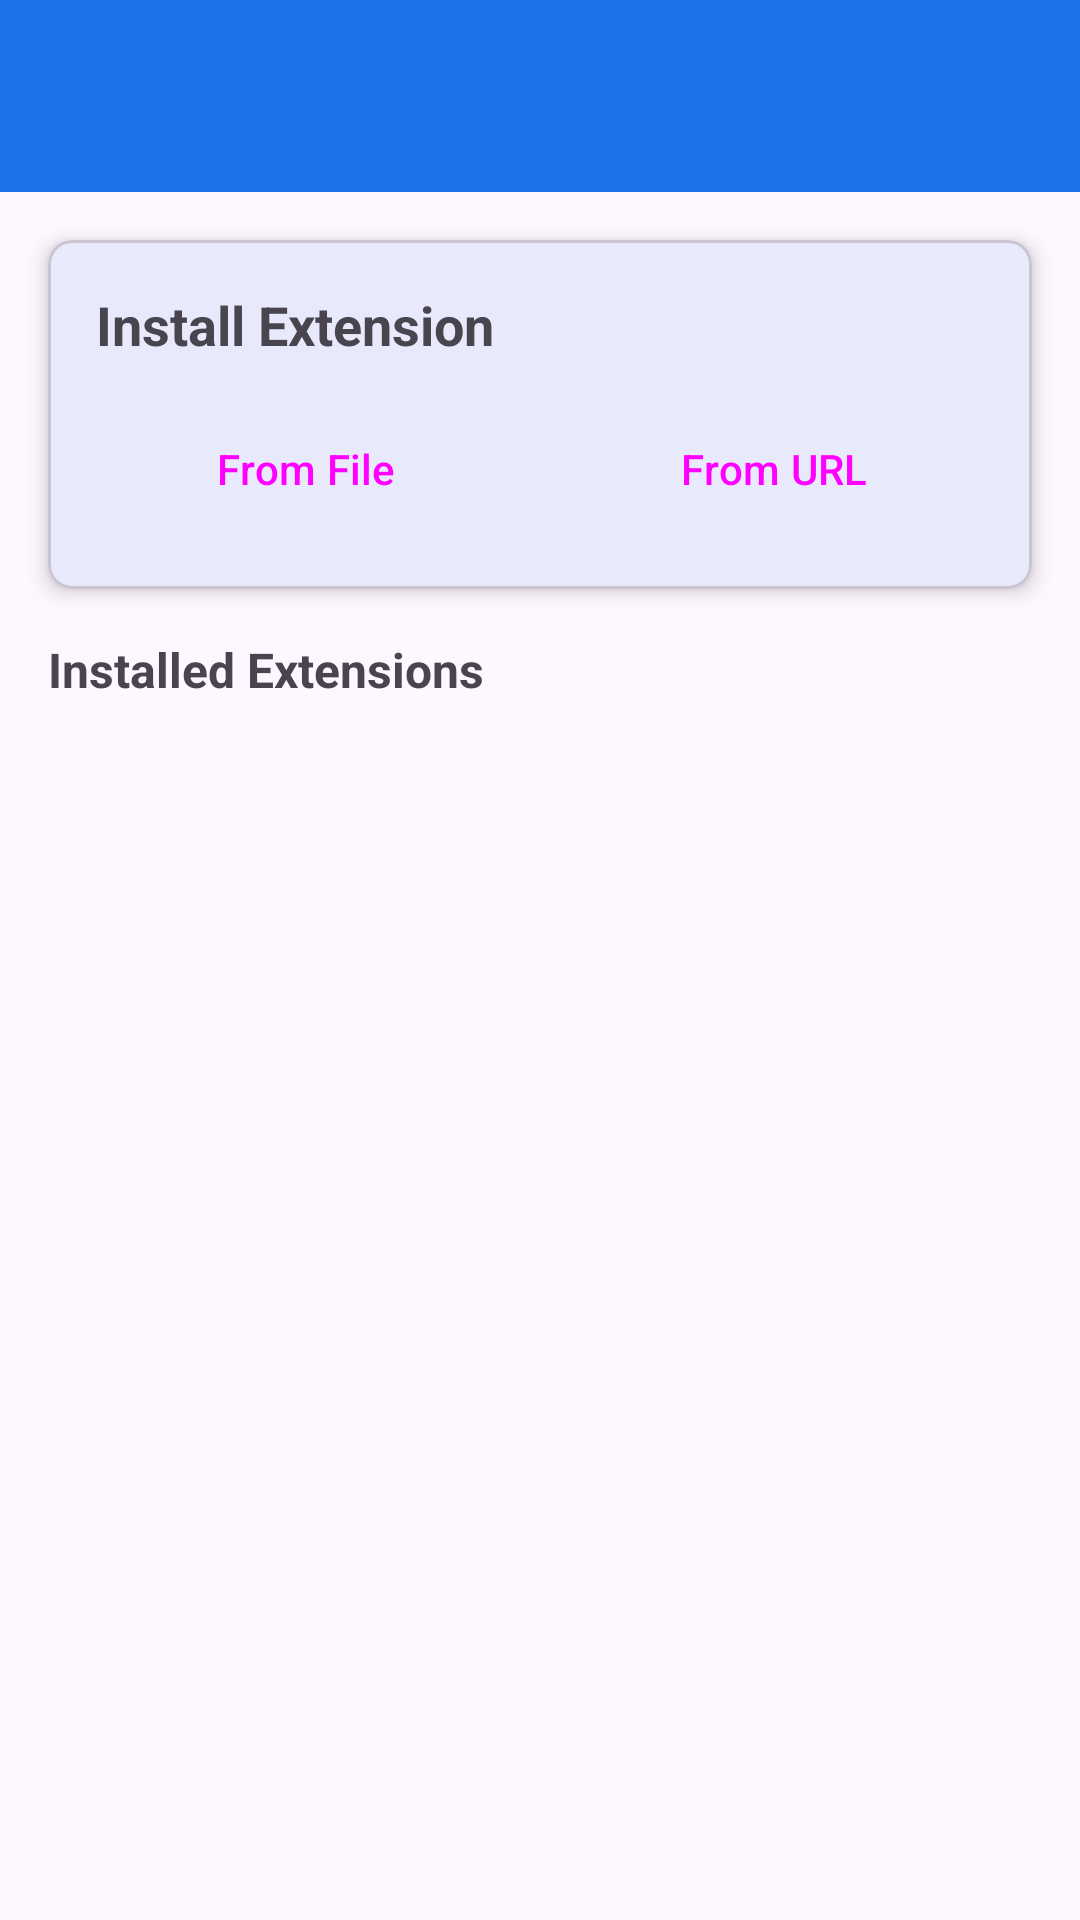

Produce the Android XML layout that renders to this screen, including the resource entries it uses.
<!-- AndroidManifest.xml: activity theme Theme.BrowserWithExtensions -->
<!-- res/layout/activity_extensions.xml -->
<?xml version="1.0" encoding="utf-8"?>
<androidx.coordinatorlayout.widget.CoordinatorLayout 
    xmlns:android="http://schemas.android.com/apk/res/android"
    xmlns:app="http://schemas.android.com/apk/res-auto"
    android:layout_width="match_parent"
    android:layout_height="match_parent">

    <com.google.android.material.appbar.AppBarLayout
        android:layout_width="match_parent"
        android:layout_height="wrap_content">

        <androidx.appcompat.widget.Toolbar
            android:id="@+id/toolbar"
            android:layout_width="match_parent"
            android:layout_height="?attr/actionBarSize"
            android:background="@color/primary"
            app:titleTextColor="@android:color/white" />

    </com.google.android.material.appbar.AppBarLayout>

    <LinearLayout
        android:layout_width="match_parent"
        android:layout_height="match_parent"
        android:orientation="vertical"
        app:layout_behavior="@string/appbar_scrolling_view_behavior">

        
        <com.google.android.material.card.MaterialCardView
            android:layout_width="match_parent"
            android:layout_height="wrap_content"
            android:layout_margin="16dp"
            app:cardElevation="4dp"
            app:cardCornerRadius="8dp">

            <LinearLayout
                android:layout_width="match_parent"
                android:layout_height="wrap_content"
                android:orientation="vertical"
                android:padding="16dp">

                <TextView
                    android:layout_width="wrap_content"
                    android:layout_height="wrap_content"
                    android:text="Install Extension"
                    android:textSize="18sp"
                    android:textStyle="bold" />

                <LinearLayout
                    android:layout_width="match_parent"
                    android:layout_height="wrap_content"
                    android:orientation="horizontal"
                    android:layout_marginTop="12dp">

                    <Button
                        android:id="@+id/installFromFileButton"
                        android:layout_width="0dp"
                        android:layout_height="wrap_content"
                        android:layout_weight="1"
                        android:layout_marginEnd="8dp"
                        android:text="From File"
                        style="?attr/materialButtonOutlinedStyle" />

                    <Button
                        android:id="@+id/installFromUrlButton"
                        android:layout_width="0dp"
                        android:layout_height="wrap_content"
                        android:layout_weight="1"
                        android:layout_marginStart="8dp"
                        android:text="From URL"
                        style="?attr/materialButtonOutlinedStyle" />

                </LinearLayout>

            </LinearLayout>

        </com.google.android.material.card.MaterialCardView>

        
        <TextView
            android:layout_width="wrap_content"
            android:layout_height="wrap_content"
            android:layout_marginStart="16dp"
            android:layout_marginBottom="8dp"
            android:text="Installed Extensions"
            android:textSize="16sp"
            android:textStyle="bold" />

        <androidx.recyclerview.widget.RecyclerView
            android:id="@+id/recyclerView"
            android:layout_width="match_parent"
            android:layout_height="0dp"
            android:layout_weight="1"
            android:clipToPadding="false"
            android:paddingStart="8dp"
            android:paddingEnd="8dp"
            android:paddingBottom="16dp" />

        
        <LinearLayout
            android:id="@+id/emptyStateView"
            android:layout_width="match_parent"
            android:layout_height="0dp"
            android:layout_weight="1"
            android:orientation="vertical"
            android:gravity="center"
            android:visibility="gone">

            <ImageView
                android:layout_width="80dp"
                android:layout_height="80dp"
                android:src="@android:drawable/ic_menu_manage"
                android:alpha="0.5" />

            <TextView
                android:layout_width="wrap_content"
                android:layout_height="wrap_content"
                android:layout_marginTop="16dp"
                android:text="@string/no_extensions"
                android:textSize="16sp"
                android:textColor="?attr/colorOnSurfaceVariant" />

            <TextView
                android:layout_width="wrap_content"
                android:layout_height="wrap_content"
                android:layout_marginTop="8dp"
                android:text="Install .xpi files from Firefox Add-ons or other sources"
                android:textSize="14sp"
                android:textColor="?attr/colorOnSurfaceVariant"
                android:gravity="center"
                android:paddingHorizontal="32dp" />

        </LinearLayout>

    </LinearLayout>

</androidx.coordinatorlayout.widget.CoordinatorLayout>
<!-- resources referenced by this layout -->
<resources>
  <color name="primary">#1a73e8</color>
  <string name="no_extensions">No extensions installed</string>
  <style name="Theme.BrowserWithExtensions" parent="Theme.Material3.Light.NoActionBar">
          <item name="colorPrimary">@color/primary</item>
          <item name="colorPrimaryDark">@color/primary_dark</item>
          <item name="colorAccent">@color/accent</item>
          <item name="android:statusBarColor">@color/primary_dark</item>
      </style>
  <color name="primary_dark">#1557b0</color>
  <color name="accent">#ea4335</color>
</resources>
